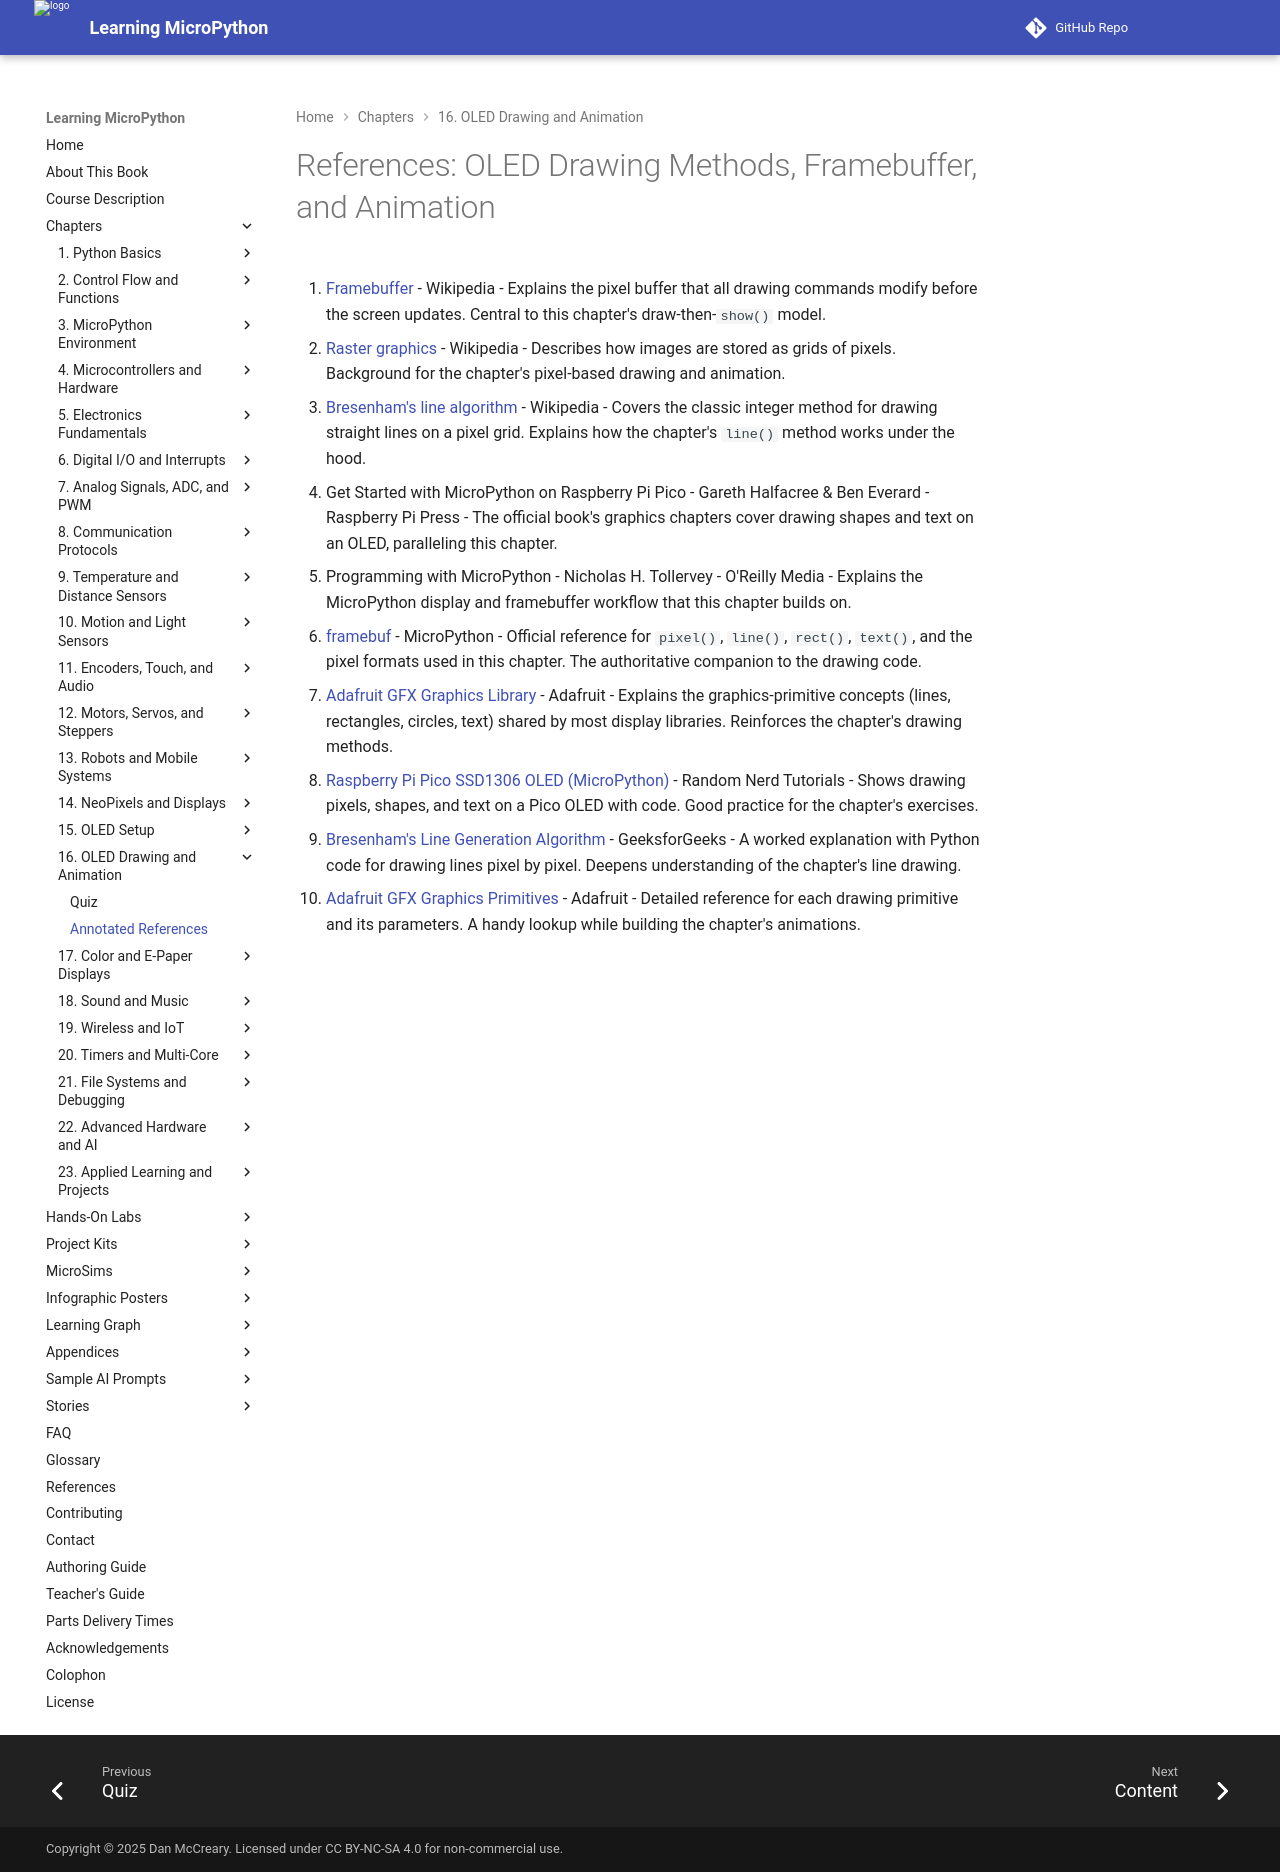

repository: dmccreary/learning-micropython · page: chapters/16-oled-drawing-animation/references/index.html · generator: mkdocs

# References: OLED Drawing Methods, Framebuffer, and Animation

1. [Framebuffer](https://en.wikipedia.org/wiki/Framebuffer) - Wikipedia - Explains the pixel buffer that all drawing commands modify before the screen updates. Central to this chapter's draw-then-`show()` model.

2. [Raster graphics](https://en.wikipedia.org/wiki/Raster_graphics) - Wikipedia - Describes how images are stored as grids of pixels. Background for the chapter's pixel-based drawing and animation.

3. [Bresenham's line algorithm](https://en.wikipedia.org/wiki/Bresenham%27s_line_algorithm) - Wikipedia - Covers the classic integer method for drawing straight lines on a pixel grid. Explains how the chapter's `line()` method works under the hood.

4. Get Started with MicroPython on Raspberry Pi Pico - Gareth Halfacree & Ben Everard - Raspberry Pi Press - The official book's graphics chapters cover drawing shapes and text on an OLED, paralleling this chapter.

5. Programming with MicroPython - Nicholas H. Tollervey - O'Reilly Media - Explains the MicroPython display and framebuffer workflow that this chapter builds on.

6. [framebuf](https://docs.micropython.org/en/latest/library/framebuf.html) - MicroPython - Official reference for `pixel()`, `line()`, `rect()`, `text()`, and the pixel formats used in this chapter. The authoritative companion to the drawing code.

7. [Adafruit GFX Graphics Library](https://learn.adafruit.com/adafruit-gfx-graphics-library) - Adafruit - Explains the graphics-primitive concepts (lines, rectangles, circles, text) shared by most display libraries. Reinforces the chapter's drawing methods.

8. [Raspberry Pi Pico SSD1306 OLED (MicroPython)](https://randomnerdtutorials.com/raspberry-pi-pico-ssd1306-oled-micropython/) - Random Nerd Tutorials - Shows drawing pixels, shapes, and text on a Pico OLED with code. Good practice for the chapter's exercises.

9. [Bresenham's Line Generation Algorithm](https://www.geeksforgeeks.org/bresenhams-line-generation-algorithm/) - GeeksforGeeks - A worked explanation with Python code for drawing lines pixel by pixel. Deepens understanding of the chapter's line drawing.

10. [Adafruit GFX Graphics Primitives](https://learn.adafruit.com/adafruit-gfx-graphics-library/graphics-primitives) - Adafruit - Detailed reference for each drawing primitive and its parameters. A handy lookup while building the chapter's animations.
